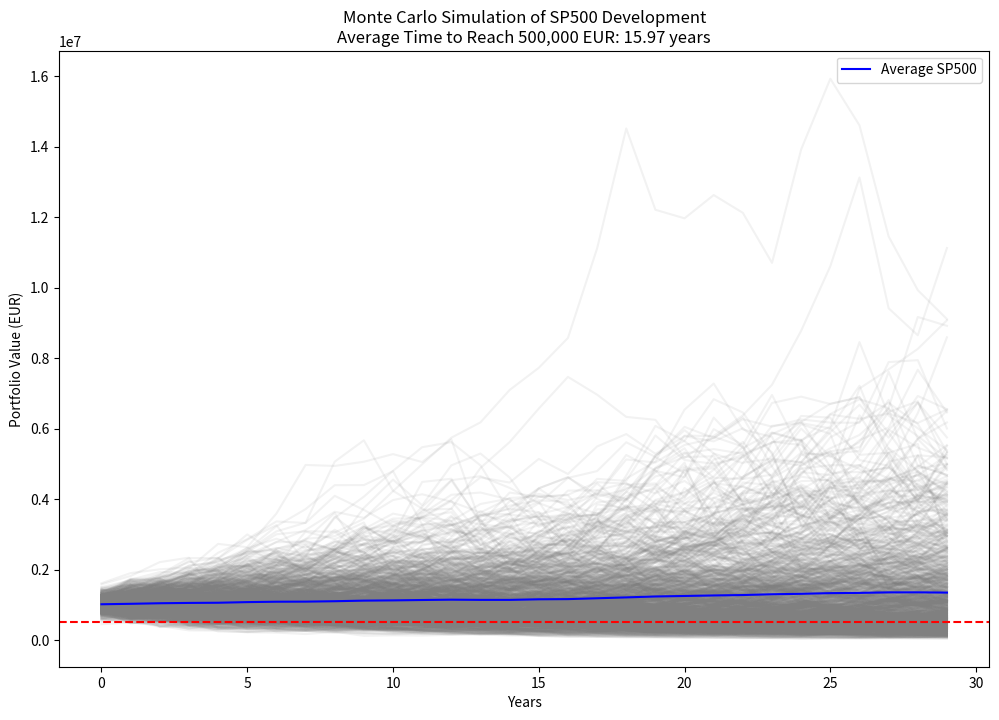
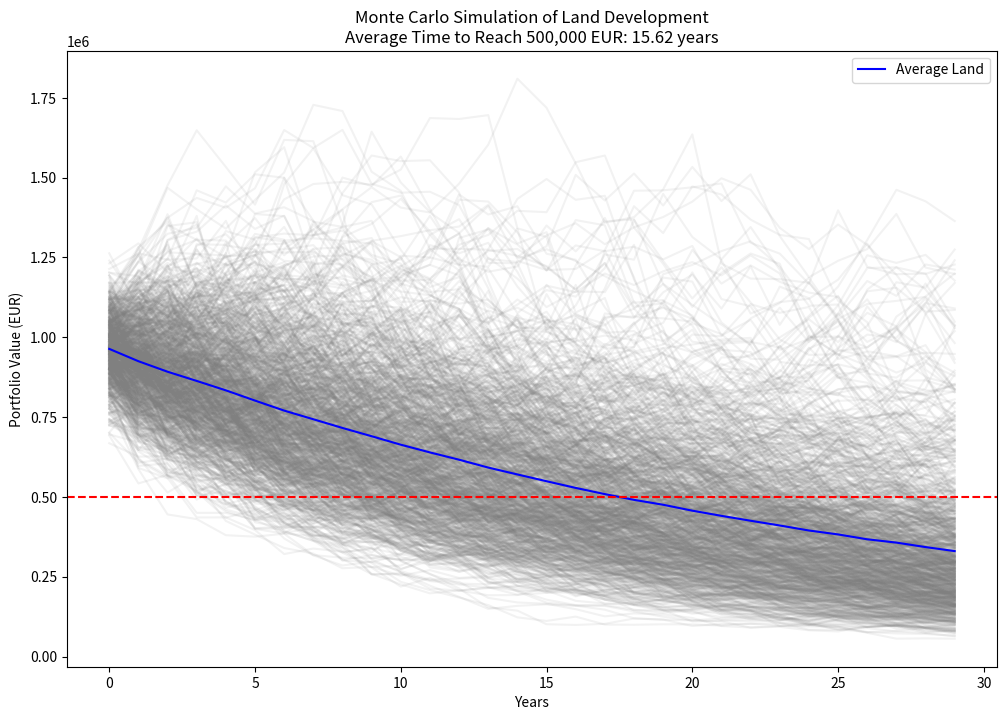
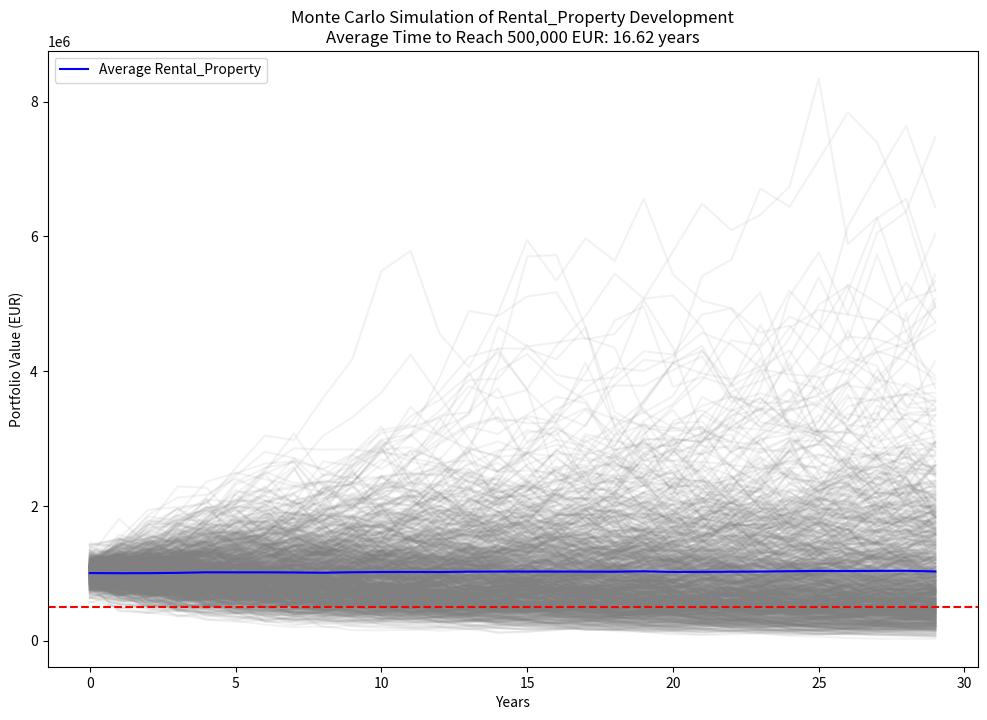
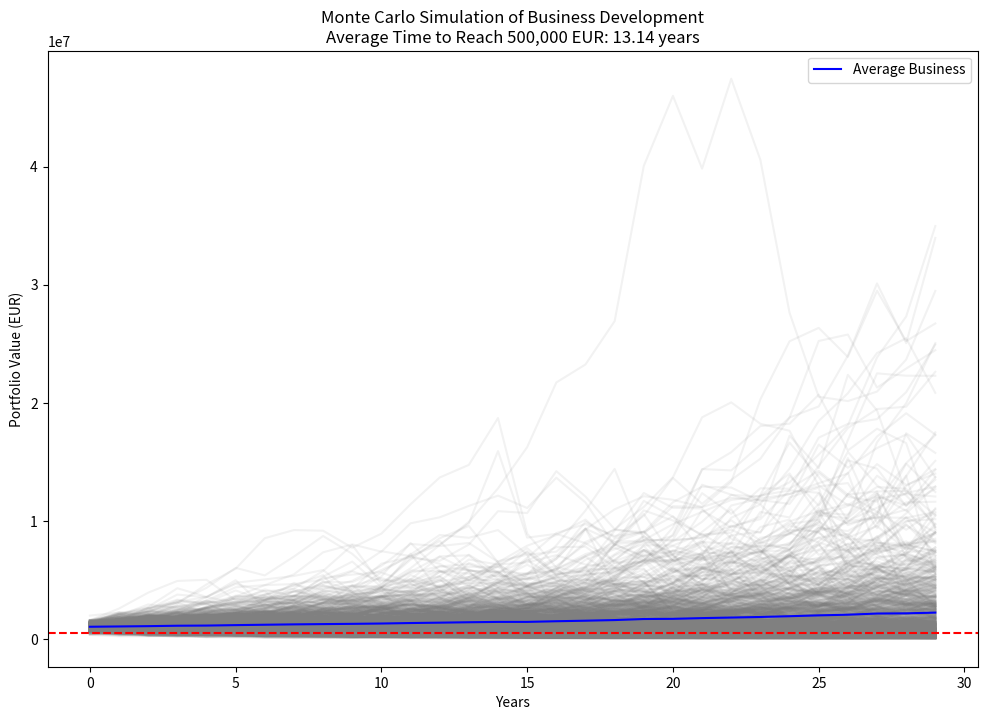
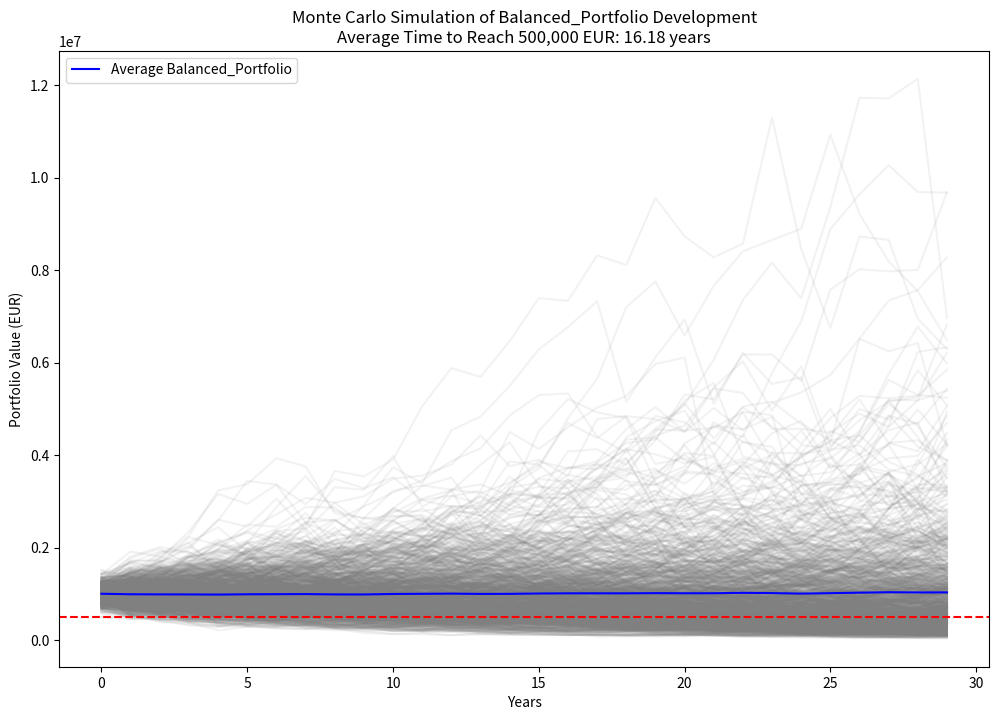

Source code (Python) for these figures, in order:
import numpy as np
import matplotlib.pyplot as plt

# Parameters
num_simulations = 1000
num_years = 30
initial_value = 1000000  # Initial portfolio value for each asset

# Asset returns (annual) and their risk profiles (standard deviation)
assets = {
    "SP500": {"return": 0.08, "std_dev": 0.18},
    "Land": {"return": 0.03, "std_dev": 0.10},
    "Rental_Property": {"return": 0.07, "std_dev": 0.15},
    "Business": {"return": 0.10, "std_dev": 0.25},
    "Balanced_Portfolio": {"return": (0.08 + 0.03 + 0.07 + 0.10) / 4, "std_dev": (0.18 + 0.10 + 0.15 + 0.25) / 4}  # Average return and standard deviation
}

# Other parameters
inflation_rate = 0.03
wealth_tax_rate = 0.035

# Function to run the Monte Carlo simulation
def monte_carlo_simulation(initial_value, assets, num_simulations, num_years, inflation_rate, wealth_tax_rate):
    results = {asset: np.zeros((num_simulations, num_years)) for asset in assets}
    time_to_half_value = {asset: [] for asset in assets}
    total_wealth_tax = {asset: 0 for asset in assets}
    total_inflation = {asset: 0 for asset in assets}

    for asset in assets:
        for i in range(num_simulations):
            portfolio_value = initial_value
            for year in range(num_years):
                annual_return = np.random.normal(assets[asset]["return"], assets[asset]["std_dev"])  # Using specific standard deviation for each asset
                initial_portfolio_value = portfolio_value
                portfolio_value *= (1 + annual_return)
                portfolio_value_after_inflation = portfolio_value * (1 - inflation_rate)
                total_inflation[asset] += portfolio_value - portfolio_value_after_inflation
                portfolio_value = portfolio_value_after_inflation
                portfolio_value_after_wealth_tax = portfolio_value * (1 - wealth_tax_rate)
                total_wealth_tax[asset] += portfolio_value - portfolio_value_after_wealth_tax
                portfolio_value = portfolio_value_after_wealth_tax
                results[asset][i, year] = portfolio_value
                
                if portfolio_value <= 500000 and len(time_to_half_value[asset]) < i + 1:
                    time_to_half_value[asset].append(year + 1)  # Year + 1 because year is 0-indexed

    avg_time_to_half_value = {asset: np.mean(time_to_half_value[asset]) if time_to_half_value[asset] else np.inf for asset in assets}
    
    return results, avg_time_to_half_value, total_wealth_tax, total_inflation

# Run the simulation
simulation_results, avg_time_to_half_value, total_wealth_tax, total_inflation = monte_carlo_simulation(initial_value, assets, num_simulations, num_years, inflation_rate, wealth_tax_rate)

# Plotting the results
for asset in assets:
    plt.figure(figsize=(12, 8))
    for i in range(num_simulations):
        plt.plot(simulation_results[asset][i], alpha=0.1, color='grey')
    plt.plot(np.mean(simulation_results[asset], axis=0), label=f'Average {asset}', color='blue')
    plt.axhline(y=500000, color='red', linestyle='--')
    plt.xlabel('Years')
    plt.ylabel('Portfolio Value (EUR)')
    plt.title(f'Monte Carlo Simulation of {asset} Development\nAverage Time to Reach 500,000 EUR: {avg_time_to_half_value[asset]:.2f} years')
    plt.legend()
    plt.show()

# Calculate average return and the impact of wealth tax and inflation for each asset
for asset in assets:
    avg_return = np.mean(simulation_results[asset][:, -1]) / initial_value - 1
    total_value_created = initial_value * (1 + avg_return)
    total_wealth_tax_collected = total_wealth_tax[asset] / num_simulations
    total_inflation_impact = total_inflation[asset] / num_simulations
    percent_wealth_tax = (total_wealth_tax_collected / total_value_created) * 100
    percent_inflation = (total_inflation_impact / total_value_created) * 100

    print(f'Asset: {asset}')
    print(f'  - Average return over {num_years} years: {avg_return * 100:.2f}%')
    print(f'  - Average time to reach 500,000 EUR: {avg_time_to_half_value[asset]:.2f} years')
    print(f'  - Total wealth tax collected: {total_wealth_tax_collected:.2f} EUR ({percent_wealth_tax:.2f}% of total value created)')
    print(f'  - Total impact of inflation: {total_inflation_impact:.2f} EUR ({percent_inflation:.2f}% of total value created)')
